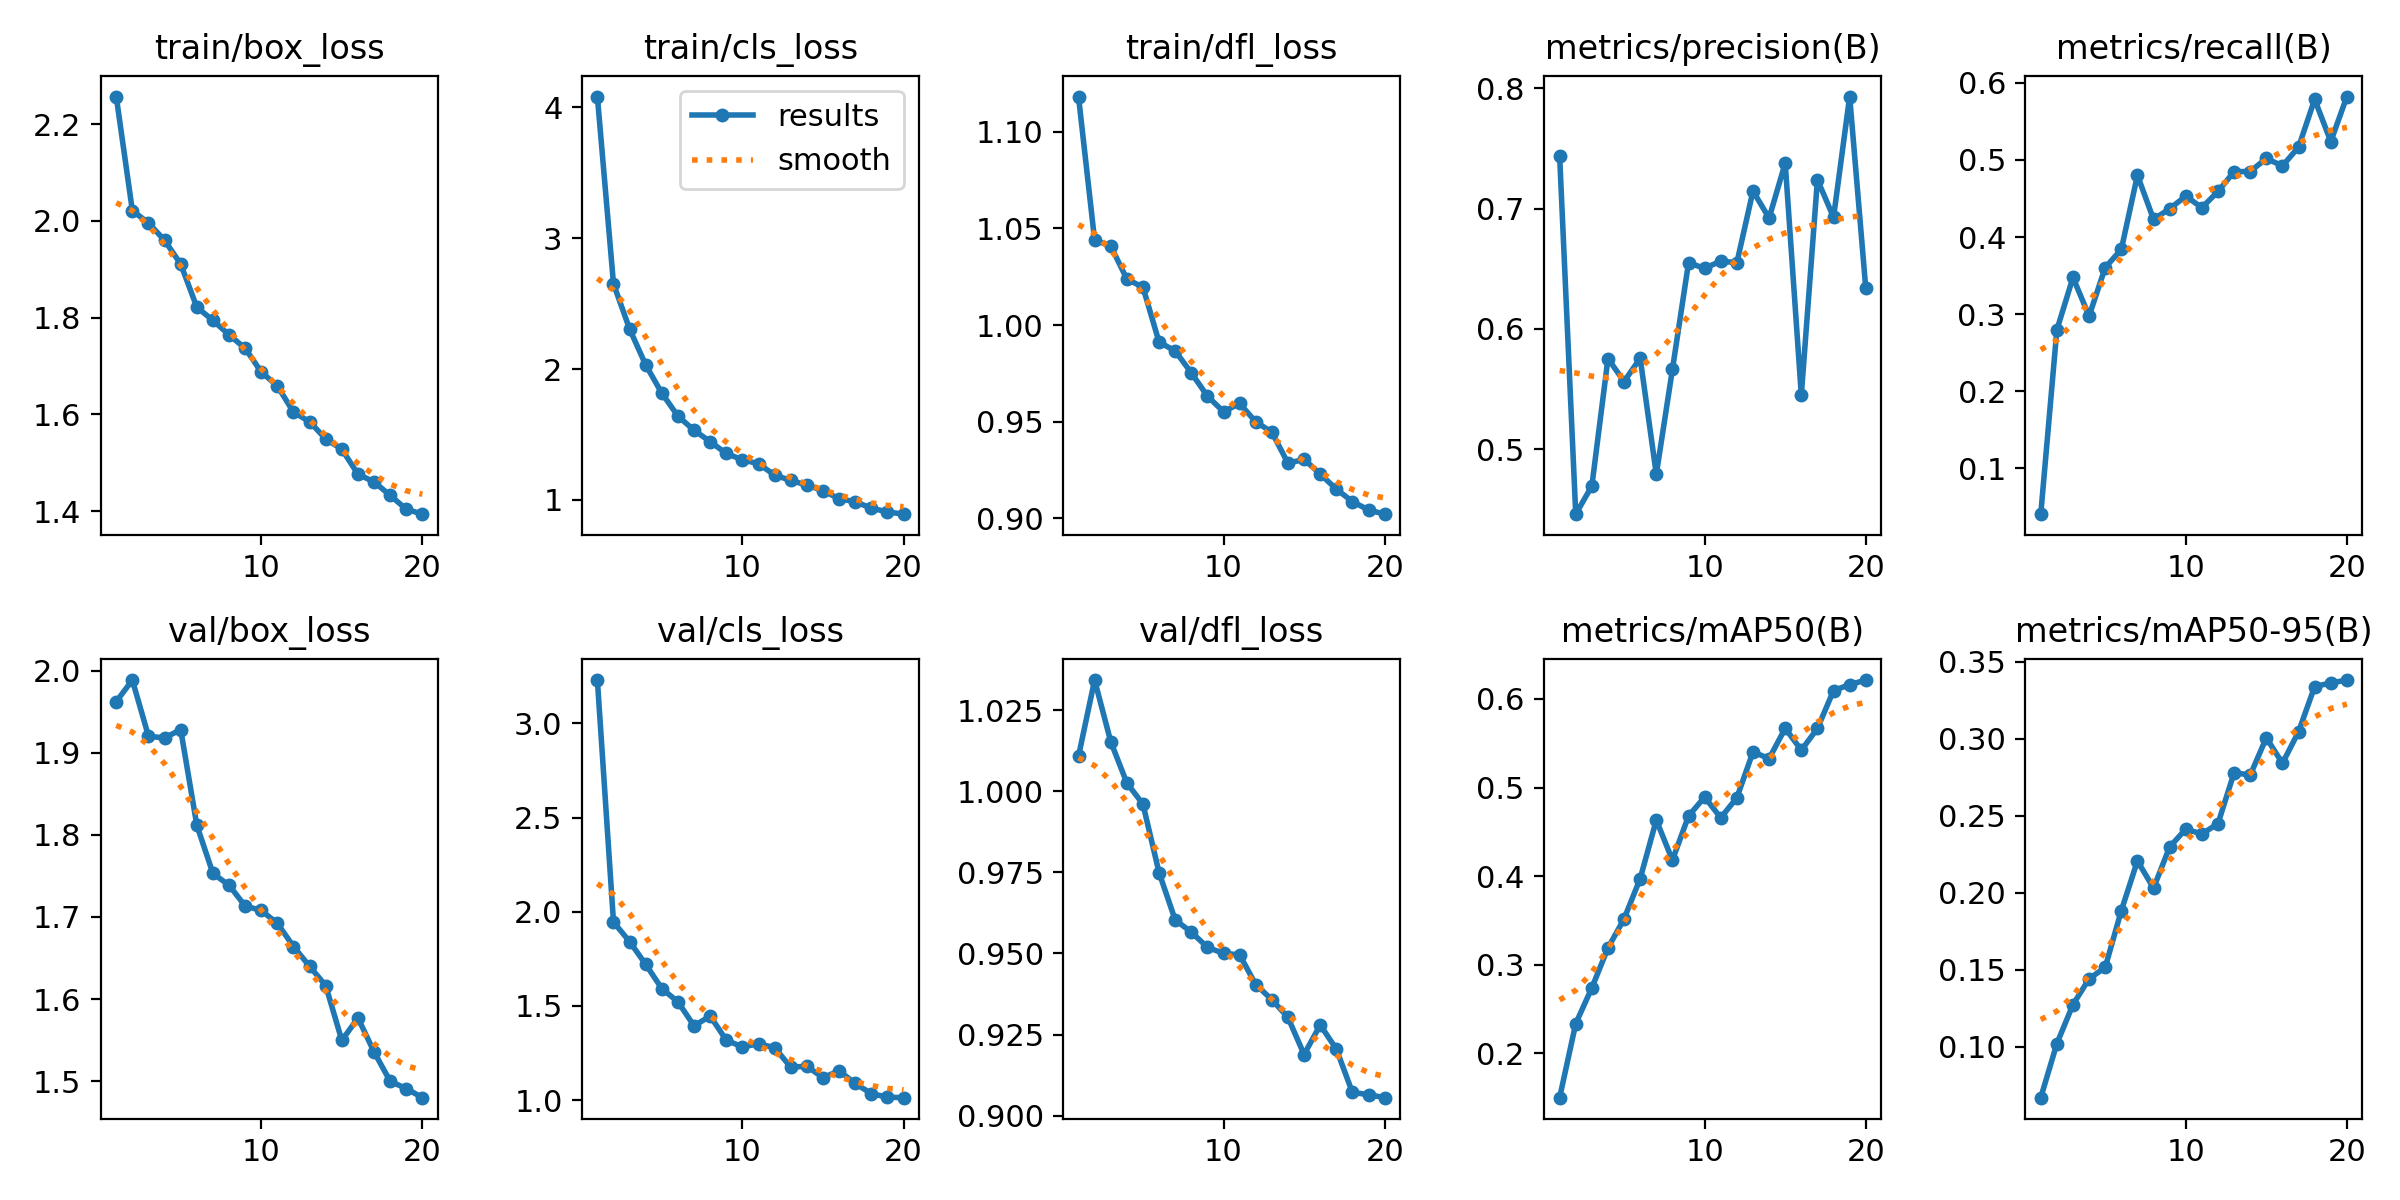

The table this chart was drawn from, first rows:
epoch, time, train/box_loss, train/cls_loss, train/dfl_loss, metrics/precision(B), metrics/recall(B), metrics/mAP50(B), metrics/mAP50-95(B), val/box_loss, val/cls_loss, val/dfl_loss, lr/pg0, lr/pg1, lr/pg2
1, 94.95, 2.257, 4.082, 1.118, 0.744, 0.04069, 0.1497, 0.06673, 1.962, 3.23, 1.011, 0.0003302, 0.0003302, 0.0003302
2, 178.8, 2.021, 2.652, 1.044, 0.4459, 0.2796, 0.2334, 0.1019, 1.988, 1.945, 1.034, 0.0006307, 0.0006307, 0.0006307
3, 261, 1.996, 2.306, 1.041, 0.4693, 0.3477, 0.2738, 0.1273, 1.92, 1.841, 1.015, 0.0008982, 0.0008982, 0.0008982
4, 360, 1.96, 2.031, 1.024, 0.5753, 0.2976, 0.3187, 0.144, 1.918, 1.72, 1.003, 0.0008515, 0.0008515, 0.0008515
5, 443, 1.911, 1.816, 1.02, 0.5562, 0.3605, 0.3517, 0.1515, 1.928, 1.592, 0.996, 0.000802, 0.000802, 0.000802
6, 530.1, 1.822, 1.641, 0.9912, 0.5756, 0.384, 0.3972, 0.1883, 1.812, 1.522, 0.9749, 0.0007525, 0.0007525, 0.0007525
7, 615.9, 1.794, 1.533, 0.9866, 0.4791, 0.4802, 0.4632, 0.2207, 1.753, 1.394, 0.9603, 0.000703, 0.000703, 0.000703
8, 701, 1.764, 1.445, 0.9753, 0.5663, 0.423, 0.418, 0.203, 1.739, 1.446, 0.9566, 0.0006535, 0.0006535, 0.0006535
9, 801.6, 1.737, 1.355, 0.9633, 0.6549, 0.4368, 0.4679, 0.2298, 1.713, 1.318, 0.9519, 0.000604, 0.000604, 0.000604
10, 888.5, 1.688, 1.307, 0.9552, 0.6504, 0.4531, 0.4892, 0.2413, 1.708, 1.282, 0.95, 0.0005545, 0.0005545, 0.0005545
11, 971.4, 1.659, 1.277, 0.9595, 0.6564, 0.4382, 0.4658, 0.2382, 1.692, 1.298, 0.9496, 0.000505, 0.000505, 0.000505
12, 1059, 1.605, 1.191, 0.9499, 0.6551, 0.4592, 0.4885, 0.2449, 1.664, 1.279, 0.9404, 0.0004555, 0.0004555, 0.0004555
13, 1139, 1.585, 1.149, 0.9446, 0.7147, 0.4849, 0.5402, 0.2781, 1.64, 1.174, 0.9358, 0.000406, 0.000406, 0.000406
14, 1218, 1.549, 1.114, 0.9286, 0.6922, 0.485, 0.5327, 0.2764, 1.616, 1.18, 0.9303, 0.0003565, 0.0003565, 0.0003565
15, 1298, 1.528, 1.072, 0.9306, 0.7379, 0.502, 0.5668, 0.3007, 1.55, 1.119, 0.9188, 0.000307, 0.000307, 0.000307
16, 1380, 1.476, 1.009, 0.923, 0.545, 0.4923, 0.5422, 0.2841, 1.577, 1.156, 0.928, 0.0002575, 0.0002575, 0.0002575
17, 1460, 1.46, 0.987, 0.9152, 0.7241, 0.5167, 0.5667, 0.3047, 1.536, 1.088, 0.9205, 0.000208, 0.000208, 0.000208
18, 1539, 1.433, 0.9374, 0.9087, 0.6928, 0.5787, 0.6095, 0.3341, 1.5, 1.034, 0.9072, 0.0001585, 0.0001585, 0.0001585
19, 1620, 1.404, 0.9093, 0.9044, 0.7933, 0.524, 0.6162, 0.3364, 1.491, 1.015, 0.9065, 0.000109, 0.000109, 0.000109
20, 1709, 1.394, 0.8916, 0.9022, 0.6338, 0.5823, 0.6214, 0.3382, 1.48, 1.013, 0.9055, 5.95e-05, 5.95e-05, 5.95e-05
